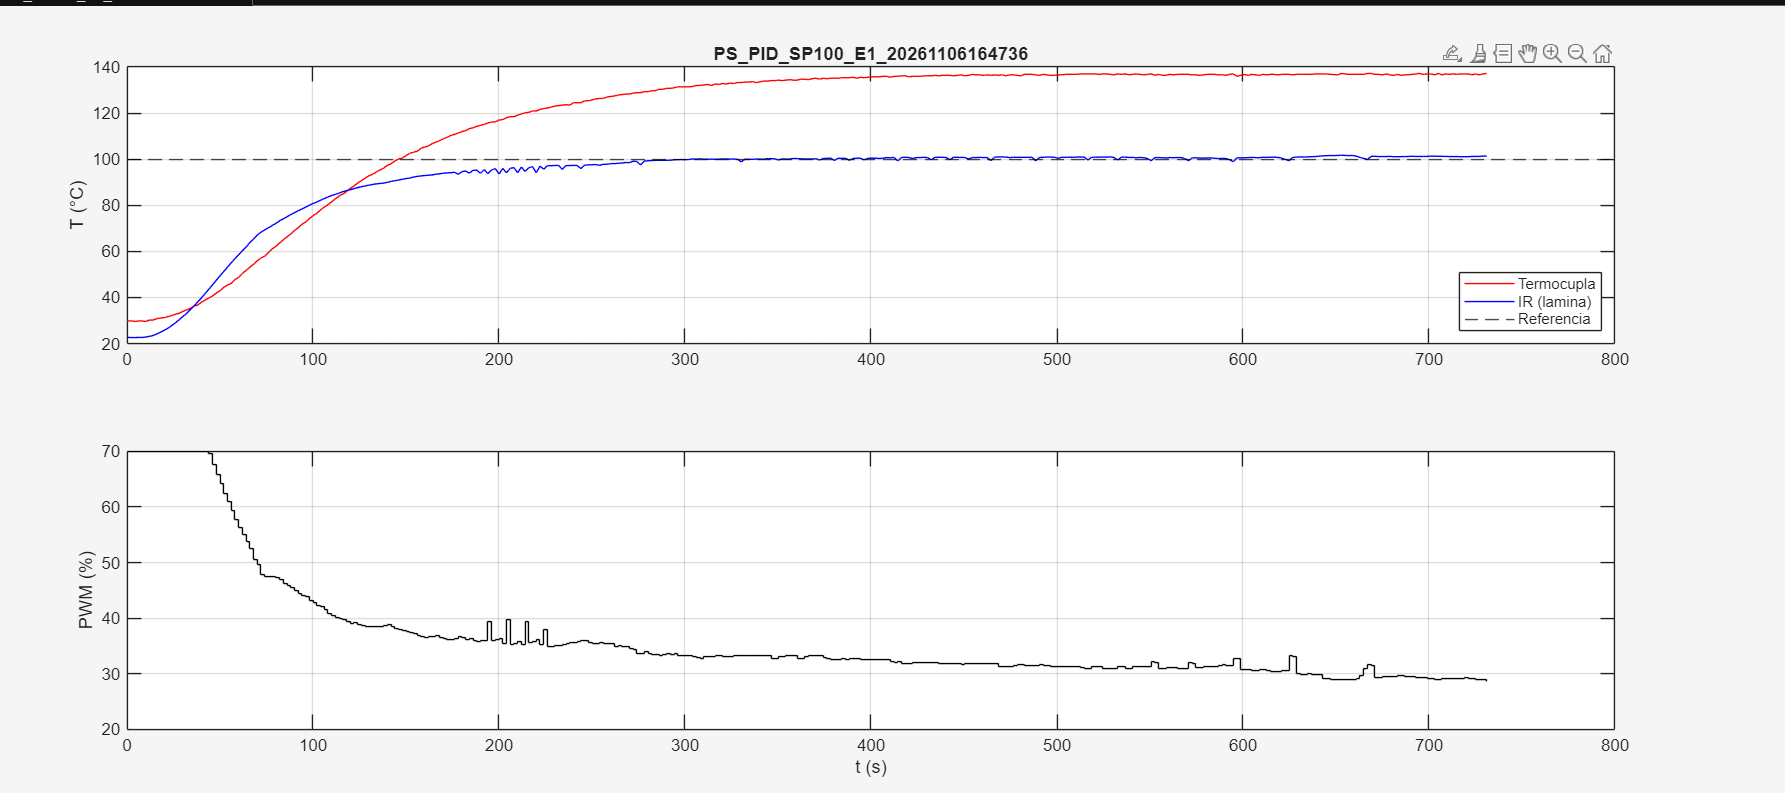

The file beside this chart, header and first rows:
t_pc_s, t_esp_ms, pwm_pct, T_termocupla, T_ir_obj, T_ir_amb
0.074, 4699, 70.0, 29.81, 22.65, 22.21
2.747, 6699, 70.0, 29.81, 22.63, 22.23
4.785, 8699, 70.0, 29.60, 22.63, 22.27
6.177, 10699, 70.0, 29.81, 22.69, 22.23
8.044, 12699, 70.0, 29.81, 22.65, 22.25
10.03, 14699, 70.0, 29.60, 22.83, 22.23
12.16, 16699, 70.0, 30.23, 23.17, 22.23
14.02, 18699, 70.0, 30.23, 23.47, 22.25
16.03, 20699, 70.0, 30.85, 24.21, 22.25
18.03, 22699, 70.0, 31.06, 24.99, 22.25
20.03, 24699, 70.0, 31.27, 25.81, 22.27
22.03, 26699, 70.0, 31.69, 26.67, 22.25
24.03, 28699, 70.0, 32.11, 27.81, 22.27
26.03, 30699, 70.0, 32.73, 28.99, 22.25
28.03, 32699, 70.0, 33.15, 30.37, 22.29
30.03, 34699, 70.0, 33.98, 31.75, 22.25
32.03, 36699, 70.0, 34.61, 33.07, 22.29
34.03, 38699, 70.0, 35.23, 34.67, 22.31
36.03, 40699, 70.0, 36.28, 36.25, 22.31
38.03, 42699, 70.0, 36.69, 38.11, 22.33
40.03, 44699, 70.0, 37.94, 39.81, 22.31
44.02, 48699, 69.7, 39.82, 43.63, 22.33
46.03, 50699, 67.6, 40.65, 45.53, 22.33
48.03, 52699, 65.9, 41.90, 47.47, 22.37
50.03, 54699, 64.2, 42.95, 49.41, 22.35
52.03, 56699, 62.5, 44.41, 51.31, 22.37
54.03, 58699, 60.9, 45.45, 53.17, 22.37
56.03, 60699, 59.3, 46.07, 55.05, 22.37
58.03, 62699, 57.7, 47.74, 56.85, 22.43
60.03, 64699, 56.3, 48.78, 58.55, 22.45
62.03, 66699, 55.1, 50.45, 60.25, 22.45
64.03, 68699, 53.7, 51.70, 61.85, 22.47
66.03, 70699, 52.6, 53.16, 63.83, 22.49
68.02, 72699, 50.6, 54.41, 65.29, 22.49
70.02, 74699, 49.7, 55.87, 67.09, 22.49
72.03, 76699, 47.9, 57.12, 68.31, 22.53
74.03, 78699, 47.5, 57.96, 69.31, 22.55
76.03, 80699, 47.5, 59.42, 70.21, 22.55
78.03, 82699, 47.5, 61.09, 71.17, 22.57
80.03, 84699, 47.3, 62.13, 72.17, 22.59
82.03, 86699, 46.9, 63.59, 73.23, 22.57
84.03, 88699, 46.2, 65.05, 74.13, 22.65
86.03, 90699, 45.9, 66.30, 75.01, 22.69
88.03, 92699, 45.5, 67.55, 75.91, 22.65
90.03, 94699, 45.0, 69.01, 76.81, 22.71
92.03, 96699, 44.5, 70.26, 77.65, 22.67
94.03, 98699, 44.0, 71.72, 78.35, 22.75
96.03, 100699, 43.8, 72.76, 79.21, 22.81
98.03, 102699, 43.2, 74.22, 79.97, 22.79
100, 104699, 42.8, 75.47, 80.77, 22.81
102, 106699, 42.2, 76.51, 81.35, 22.89
104, 108699, 42.1, 77.97, 82.15, 22.87
106, 110699, 41.5, 79.22, 82.89, 22.93
108, 112699, 40.9, 80.27, 83.59, 22.91
110, 114699, 40.4, 81.52, 84.21, 22.97
112, 116699, 40.1, 82.77, 84.75, 23.03
114, 118699, 39.9, 84.02, 85.27, 23.09
116, 120699, 39.7, 84.85, 85.89, 23.15
118, 122699, 39.3, 85.90, 86.35, 23.11
120, 124699, 39.1, 87.36, 86.71, 23.17
... 304 more rows
